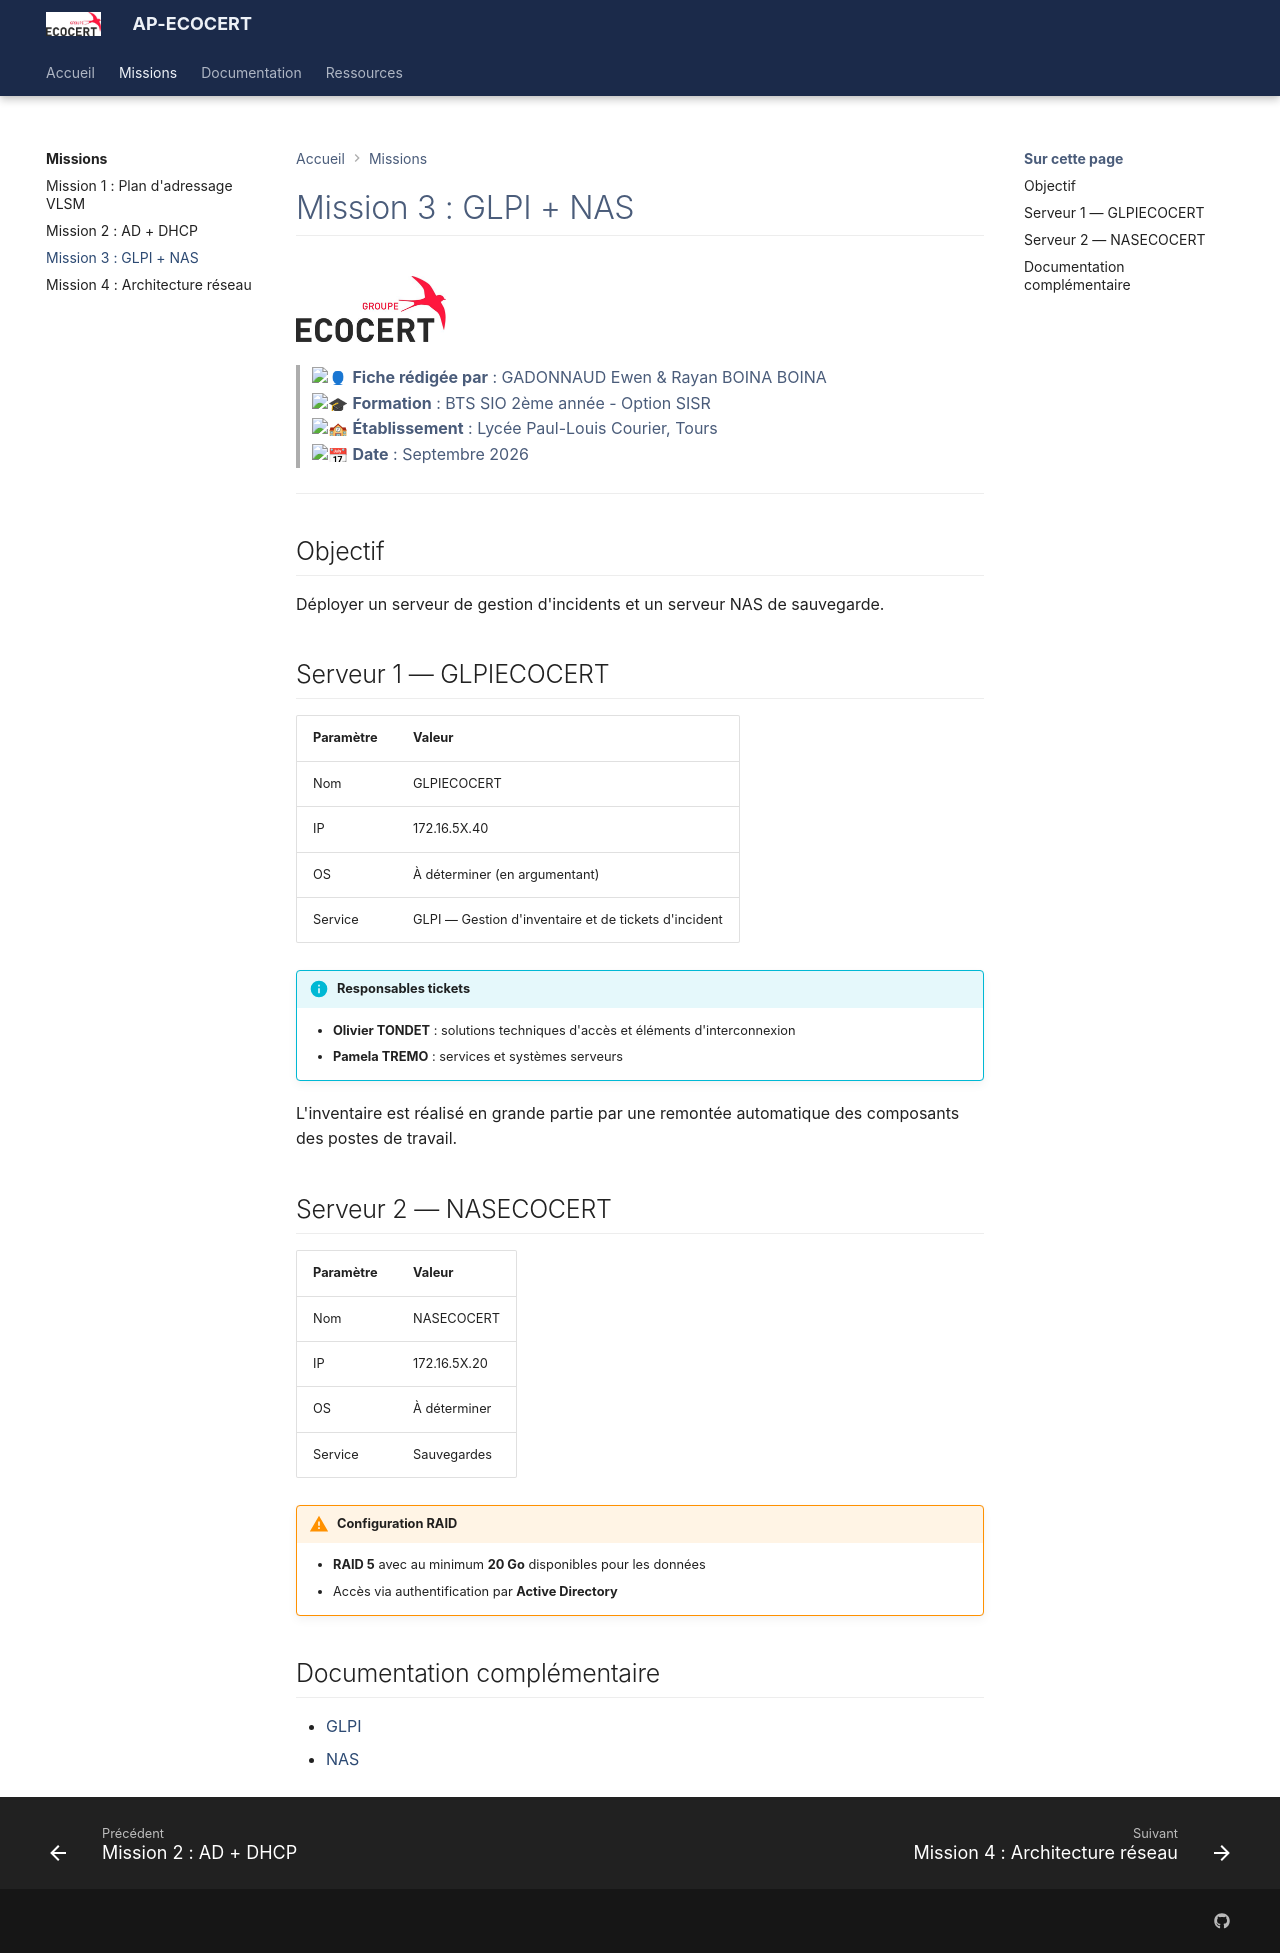

repository: Azuneer/AP-Ecocert · page: missions/mission3/index.html · generator: mkdocs

# Mission 3 : GLPI + NAS

![Logo Ecocert](../assets/ecocertlogo.jpg){ width="150" }

> :bust_in_silhouette: **Fiche rédigée par** : GADONNAUD Ewen & Rayan BOINA BOINA  
> :mortar_board: **Formation** : BTS SIO 2ème année - Option SISR  
> :school: **Établissement** : Lycée Paul-Louis Courier, Tours  
> :calendar: **Date** : Septembre 2026

---

## Objectif

Déployer un serveur de gestion d'incidents et un serveur NAS de sauvegarde.

## Serveur 1 — GLPIECOCERT

| Paramètre | Valeur |
|-----------|--------|
| Nom | GLPIECOCERT |
| IP | 172.16.5X.40 |
| OS | À déterminer (en argumentant) |
| Service | GLPI — Gestion d'inventaire et de tickets d'incident |

!!! info "Responsables tickets"
    - **Olivier TONDET** : solutions techniques d'accès et éléments d'interconnexion
    - **Pamela TREMO** : services et systèmes serveurs

L'inventaire est réalisé en grande partie par une remontée automatique des composants des postes de travail.

## Serveur 2 — NASECOCERT

| Paramètre | Valeur |
|-----------|--------|
| Nom | NASECOCERT |
| IP | 172.16.5X.20 |
| OS | À déterminer |
| Service | Sauvegardes |

!!! warning "Configuration RAID"
    - **RAID 5** avec au minimum **20 Go** disponibles pour les données
    - Accès via authentification par **Active Directory**

## Documentation complémentaire

- [GLPI](../documentation/services/glpi.md)
- [NAS](../documentation/services/nas.md)
